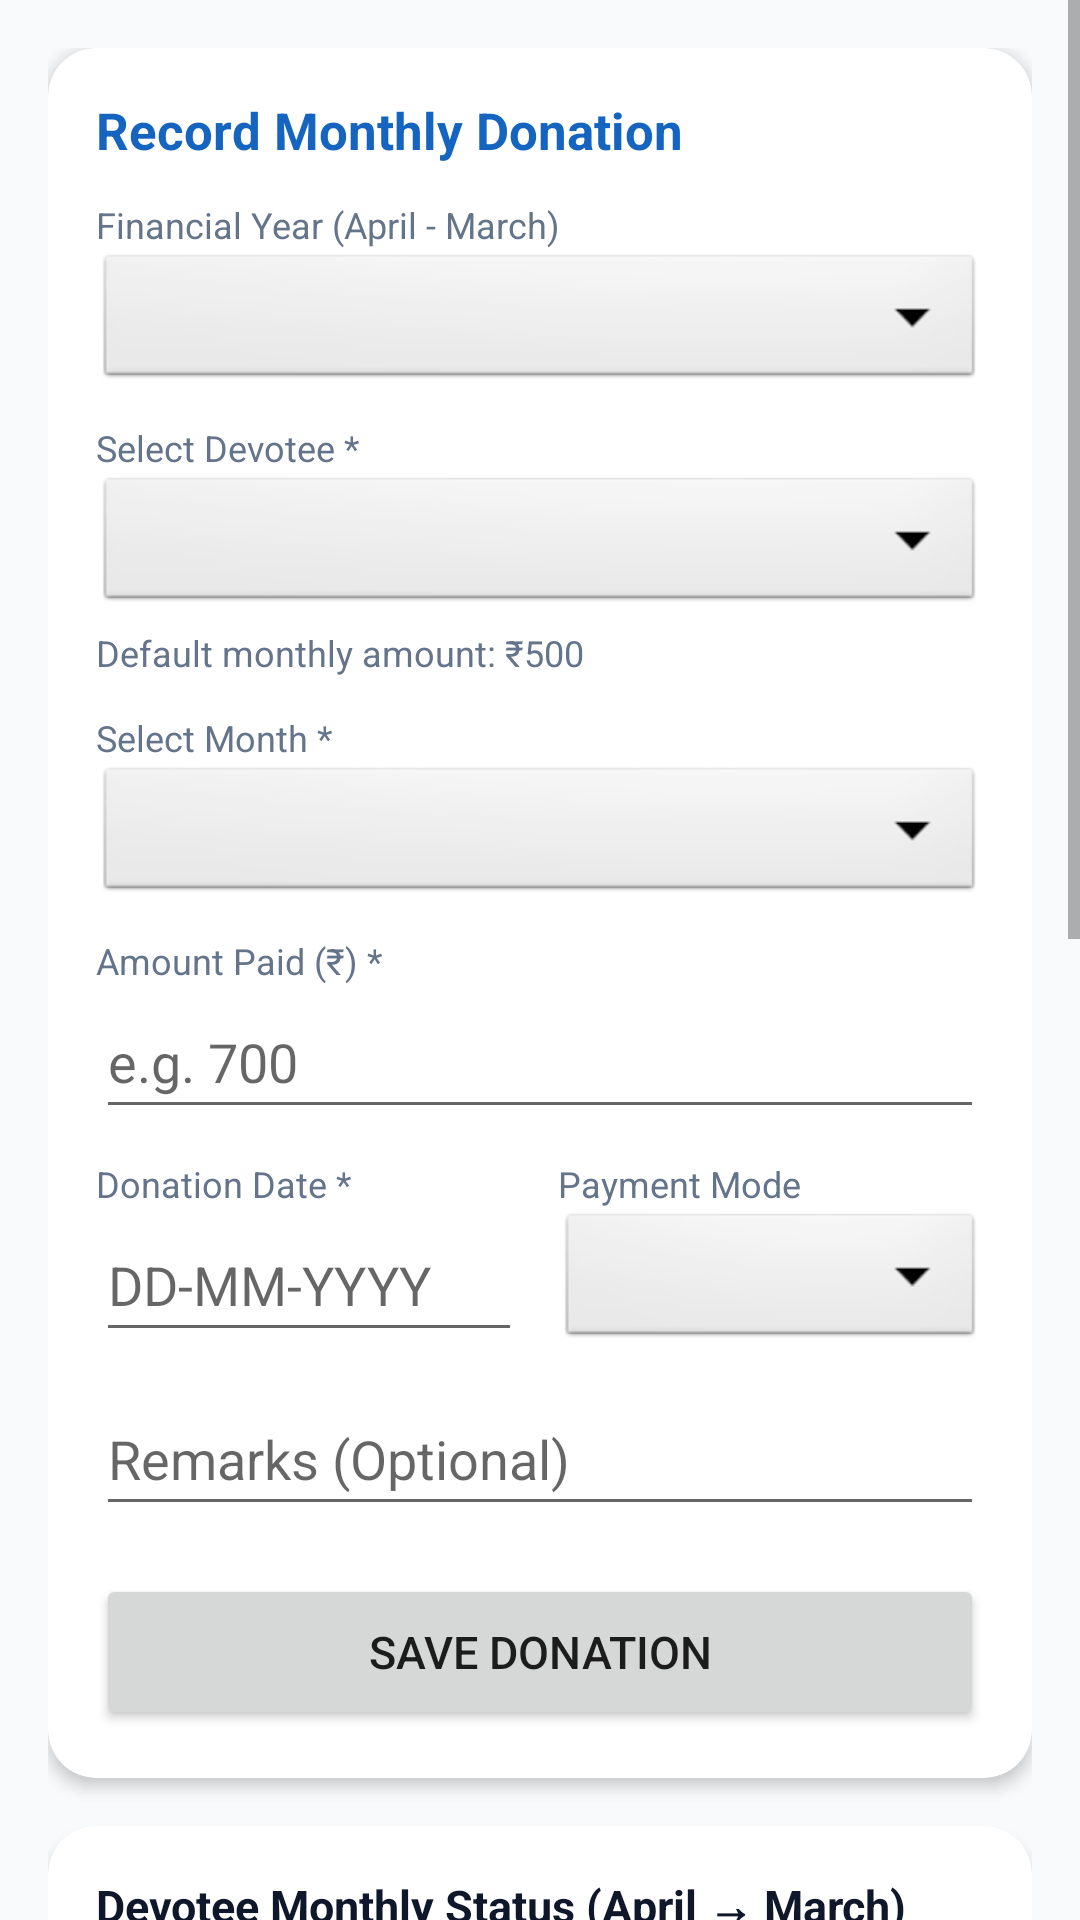

Android layout source for this screen:
<!-- AndroidManifest.xml: application theme Theme.TempleDonationManager -->
<!-- res/layout/activity_donation.xml -->
<?xml version="1.0" encoding="utf-8"?>
<ScrollView xmlns:android="http://schemas.android.com/apk/res/android"
    xmlns:app="http://schemas.android.com/apk/res-auto"
    android:layout_width="match_parent"
    android:layout_height="match_parent"
    android:background="@color/window_background">

    <LinearLayout
        android:layout_width="match_parent"
        android:layout_height="wrap_content"
        android:orientation="vertical"
        android:padding="16dp">

        
        <com.google.android.material.card.MaterialCardView
            android:layout_width="match_parent"
            android:layout_height="wrap_content"
            android:layout_marginBottom="16dp"
            app:cardCornerRadius="16dp"
            app:cardElevation="3dp">

            <LinearLayout
                android:layout_width="match_parent"
                android:layout_height="wrap_content"
                android:orientation="vertical"
                android:padding="16dp">

                <TextView
                    android:layout_width="wrap_content"
                    android:layout_height="wrap_content"
                    android:text="Record Monthly Donation"
                    android:textColor="@color/primary_blue"
                    android:textSize="17sp"
                    android:textStyle="bold" />

                
                <TextView
                    android:layout_width="wrap_content"
                    android:layout_height="wrap_content"
                    android:layout_marginTop="12dp"
                    android:text="Financial Year (April - March)"
                    android:textColor="@color/text_secondary"
                    android:textSize="12sp" />

                <Spinner
                    android:id="@+id/spDonationFY"
                    android:layout_width="match_parent"
                    android:layout_height="48dp"
                    android:background="@android:drawable/btn_dropdown" />

                
                <TextView
                    android:layout_width="wrap_content"
                    android:layout_height="wrap_content"
                    android:layout_marginTop="10dp"
                    android:text="Select Devotee *"
                    android:textColor="@color/text_secondary"
                    android:textSize="12sp" />

                <Spinner
                    android:id="@+id/spDevotee"
                    android:layout_width="match_parent"
                    android:layout_height="48dp"
                    android:background="@android:drawable/btn_dropdown" />

                
                <TextView
                    android:id="@+id/tvDefaultAmountNotice"
                    android:layout_width="wrap_content"
                    android:layout_height="wrap_content"
                    android:layout_marginTop="4dp"
                    android:text="Default monthly amount: ₹500"
                    android:textColor="@color/text_secondary"
                    android:textSize="12sp" />

                
                <TextView
                    android:layout_width="wrap_content"
                    android:layout_height="wrap_content"
                    android:layout_marginTop="12dp"
                    android:text="Select Month *"
                    android:textColor="@color/text_secondary"
                    android:textSize="12sp" />

                <Spinner
                    android:id="@+id/spDonationMonth"
                    android:layout_width="match_parent"
                    android:layout_height="48dp"
                    android:background="@android:drawable/btn_dropdown" />

                
                <TextView
                    android:layout_width="wrap_content"
                    android:layout_height="wrap_content"
                    android:layout_marginTop="10dp"
                    android:text="Amount Paid (₹) *"
                    android:textColor="@color/text_secondary"
                    android:textSize="12sp" />

                <EditText
                    android:id="@+id/etDonationAmount"
                    android:layout_width="match_parent"
                    android:layout_height="48dp"
                    android:hint="e.g. 700"
                    android:inputType="numberDecimal" />

                
                <LinearLayout
                    android:layout_width="match_parent"
                    android:layout_height="wrap_content"
                    android:layout_marginTop="10dp"
                    android:orientation="horizontal">

                    <LinearLayout
                        android:layout_width="0dp"
                        android:layout_height="wrap_content"
                        android:layout_marginEnd="6dp"
                        android:layout_weight="1"
                        android:orientation="vertical">

                        <TextView
                            android:layout_width="wrap_content"
                            android:layout_height="wrap_content"
                            android:text="Donation Date *"
                            android:textColor="@color/text_secondary"
                            android:textSize="12sp" />

                        <EditText
                            android:id="@+id/etDonationDate"
                            android:layout_width="match_parent"
                            android:layout_height="48dp"
                            android:focusable="false"
                            android:hint="DD-MM-YYYY" />
                    </LinearLayout>

                    <LinearLayout
                        android:layout_width="0dp"
                        android:layout_height="wrap_content"
                        android:layout_marginStart="6dp"
                        android:layout_weight="1"
                        android:orientation="vertical">

                        <TextView
                            android:layout_width="wrap_content"
                            android:layout_height="wrap_content"
                            android:text="Payment Mode"
                            android:textColor="@color/text_secondary"
                            android:textSize="12sp" />

                        <Spinner
                            android:id="@+id/spPaymentMode"
                            android:layout_width="match_parent"
                            android:layout_height="48dp"
                            android:background="@android:drawable/btn_dropdown" />
                    </LinearLayout>
                </LinearLayout>

                
                <EditText
                    android:id="@+id/etDonationRemarks"
                    android:layout_width="match_parent"
                    android:layout_height="48dp"
                    android:layout_marginTop="10dp"
                    android:hint="Remarks (Optional)"
                    android:inputType="text" />

                <LinearLayout
                    android:layout_width="match_parent"
                    android:layout_height="wrap_content"
                    android:layout_marginTop="16dp"
                    android:orientation="horizontal">

                    <Button
                        android:id="@+id/btnSaveDonation"
                        android:layout_width="0dp"
                        android:layout_height="52dp"
                        android:layout_weight="1"
                        android:text="Save Donation"
                        android:textSize="15sp"
                        app:cornerRadius="10dp" />

                    <Button
                        android:id="@+id/btnDeleteDonation"
                        style="@style/Widget.MaterialComponents.Button.OutlinedButton"
                        android:layout_width="wrap_content"
                        android:layout_height="52dp"
                        android:layout_marginStart="8dp"
                        android:text="Delete Record"
                        android:textColor="@color/expense_red"
                        android:visibility="gone"
                        app:cornerRadius="10dp"
                        app:strokeColor="@color/expense_red" />
                </LinearLayout>
            </LinearLayout>
        </com.google.android.material.card.MaterialCardView>

        
        <com.google.android.material.card.MaterialCardView
            android:layout_width="match_parent"
            android:layout_height="wrap_content"
            app:cardCornerRadius="16dp"
            app:cardElevation="3dp">

            <LinearLayout
                android:layout_width="match_parent"
                android:layout_height="wrap_content"
                android:orientation="vertical"
                android:padding="16dp">

                <TextView
                    android:layout_width="wrap_content"
                    android:layout_height="wrap_content"
                    android:text="Devotee Monthly Status (April → March)"
                    android:textColor="@color/text_primary"
                    android:textSize="15sp"
                    android:textStyle="bold" />

                <TextView
                    android:layout_width="wrap_content"
                    android:layout_height="wrap_content"
                    android:layout_marginTop="2dp"
                    android:layout_marginBottom="12dp"
                    android:text="Displays Paid / Pending for all 12 months"
                    android:textColor="@color/text_secondary"
                    android:textSize="12sp" />
               <androidx.recyclerview.widget.RecyclerView
                    android:id="@+id/rvMonthlyStatus"
                    android:layout_width="match_parent"
                    android:layout_height="wrap_content"
                    android:minHeight="600dp"
                    android:nestedScrollingEnabled="false"
                    android:overScrollMode="never" />
            </LinearLayout>
        </com.google.android.material.card.MaterialCardView>
    </LinearLayout>
</ScrollView>
<!-- resources referenced by this layout -->
<resources>
  <color name="expense_red">#DC2626</color>
  <color name="primary_blue">#1565C0</color>
  <color name="text_primary">#0F172A</color>
  <color name="text_secondary">#64748B</color>
  <color name="window_background">#F8FAFC</color>
  <style name="Theme.TempleDonationManager" parent="Theme.MaterialComponents.DayNight.DarkActionBar">
          
          <item name="colorPrimary">@color/primary_blue</item>
          <item name="colorPrimaryVariant">@color/primary_blue_dark</item>
          <item name="colorOnPrimary">@color/white</item>
  
          
          <item name="colorSecondary">@color/accent_gold</item>
          <item name="colorSecondaryVariant">#FFA000</item>
          <item name="colorOnSecondary">@color/black</item>
  
          
          <item name="android:statusBarColor">@color/primary_blue_dark</item>
          <item name="android:windowBackground">@color/window_background</item>
      </style>
  <color name="primary_blue_dark">#0D47A1</color>
  <color name="white">#FFFFFF</color>
  <color name="accent_gold">#FFB300</color>
  <color name="black">#000000</color>
</resources>
